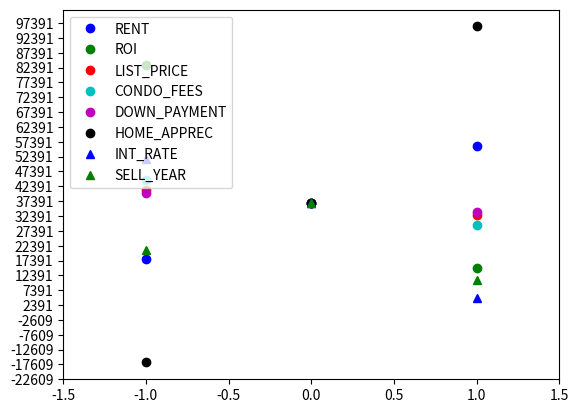

This figure's Python source:
from pprint import pprint
import matplotlib.pyplot as plt
import numpy as np
from collections import OrderedDict

###################################################################
############################ CONSTANTS ############################
###################################################################


#################
#### GENERAL ####
#################
TAX_RATE = 0.3
RRSP_WITHDRAWAL = 0 #25000
HOME_APPREC = 0.03

#####################
#### RENT INPUTS ####
#####################
ROI = 0.04 ## what you can get elsewhere with your $$$ (after commission + capital gains tax)
RENT = 1750 # $/month

# in Canada, this is the most they can raise rent without filing some official form
# however, if you switch to a different unit you are likely to see a much higher increase
RENT_INFLATION = 0.025


#######################
#### BUYING INPUTS ####
#######################

##MORTAGE DETAILS
MORTGAGE_LEN = 30
INT_RATE = 2.8 / 100 ##starting interest rate
INT_RATE_INCR = 0 #0.25 / 100 ## yearly interest rate increase

##SELL YEAR
SELL_YEAR = 5

##HOUSE DETAILS
LIST_PRICE = 450000
DOWN_PAYMENT = 0.3 ##percent

TAX = 2400 ##yearly tax
INSURANCE = 200 ##yearly content insurance
CONDO_FEES = 450 ##monthly condo fees

BUY_FEE = 3000 ##cost to purchase the home --> includes condo doc review
SELL_FEE_RATE = 0.05
SELL_FEE = 3000 ##need to research this

######################################################################
############################ CALCULATIONS ############################
######################################################################
## enter the ranges you want to test for each variable
## order them as: [lowest, highest, base_case]
## base case must equal the value you set above

## TODO: change this to % factors
stress_test = {
    'RENT': [1500, 2000, RENT],
    'ROI': [0.03, 0.05, ROI],
    'LIST_PRICE': [400000, 500000, LIST_PRICE],
    'CONDO_FEES': [350, 550, CONDO_FEES],
    'DOWN_PAYMENT': [0.2, 0.4, DOWN_PAYMENT],
    'HOME_APPREC': [0.01, 0.05, HOME_APPREC],
    'INT_RATE': [0.020, 0.045, INT_RATE],
    'SELL_YEAR': [3, 10, SELL_YEAR]
}

npv = {}
stress_levels = [-1, 1, 0]

for var, values in stress_test.items():
    npv[var] = {}
    for value, x in zip(values, stress_levels):
        exec('%s = %s' % (var, value)) ## set the variable equal to it's new value

        ##total monthly costs
        loan = LIST_PRICE - DOWN_PAYMENT*LIST_PRICE
        mortgage_payment = (INT_RATE*loan/12)/(1-(1+INT_RATE/12)**(-1*MORTGAGE_LEN*12))
        home_monthly = mortgage_payment + CONDO_FEES + (TAX+INSURANCE)/12

        ##should technically only subtract RRSP savings over a 5 year period (or however long it would take to refill 25000)
        rent_equity = DOWN_PAYMENT*LIST_PRICE + BUY_FEE - RRSP_WITHDRAWAL*TAX_RATE
        home_equity = DOWN_PAYMENT

        home_price = LIST_PRICE

        for month in range(1,MORTGAGE_LEN*12+1):
            int_amount = loan * INT_RATE / 12
            equity_amount = mortgage_payment - int_amount
            loan -= equity_amount

            monthly_home_apprec = home_price*HOME_APPREC/12
            home_price += monthly_home_apprec

            rent_equity += rent_equity*ROI/12 + home_monthly - RENT*(1+RENT_INFLATION/12)
            home_equity += equity_amount + monthly_home_apprec

            INT_RATE += INT_RATE_INCR/12

            ## recalculate mortgage_payment at new interest rate
            ## if INT_RATE_INCR = 0 it won't change
            if month<360:
                mortgage_payment = (INT_RATE*loan/12)/(1-(1+INT_RATE/12)**(-1*(MORTGAGE_LEN-month/12)*12))
                home_monthly = mortgage_payment + CONDO_FEES + (TAX+INSURANCE)/12

            if month == SELL_YEAR*12:
                temp_home_equity = home_price - loan - SELL_FEE_RATE*home_price - SELL_FEE
                npv[var][x] = round((temp_home_equity-rent_equity)/((1+ROI)**month/12),0)

pprint(npv)

legend = []
# b g r c m k
colours = ['bo', 'go', 'ro', 'co', 'mo', 'ko', 'b^', 'g^']

fig = plt.figure()
ax = fig.add_subplot(111)

i = 0
for var, values in npv.items():
    x = [-1, 0, 1]
    y = [values[i] for i in x]
    legend.append(var)
    ax.plot(x, y, colours[i]) ## scatter plot
    # ax.plot(x, y) ## line plot
    i += 1

ax.set_xlim(xmin=-1.5, xmax=1.5)
ax.legend(legend, loc='upper left')

stepsize = 5000
start, end = ax.get_ylim()
ax.yaxis.set_ticks(np.arange(start, end, stepsize))


plt.show()
